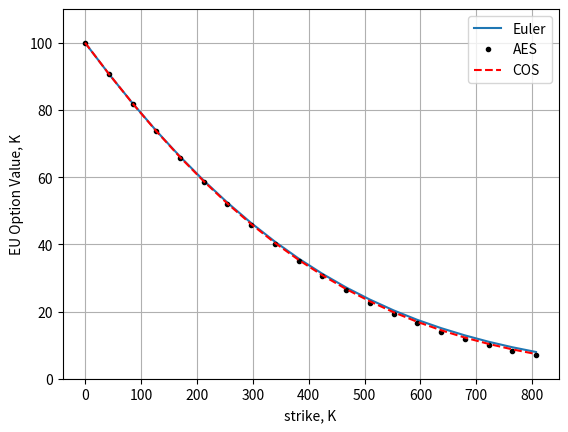

Here is the Python script that generated this plot:
#%%
"""
Created on July 05  2021
The Heston-Hull-White model and pricing European Options with Monte Carlo and the COS method

This code is purely educational and comes from "Financial Engineering" course by L.A. Grzelak
The course is based on the book “Mathematical Modeling and Computation
in Finance: With Exercises and Python and MATLAB Computer Codes”,
by C.W. Oosterlee and L.A. Grzelak, World Scientific Publishing Europe Ltd, 2019.
@author: Lech A. Grzelak
"""

import numpy as np
import matplotlib.pyplot as plt
import scipy.special as sp
import scipy.integrate as integrate
import enum 

# This class defines puts and calls
class OptionType(enum.Enum):
    CALL = 1.0
    PUT = -1.0

def CallPutOptionPriceCOSMthd_StochIR(cf,CP,S0,tau,K,N,L,P0T):
    # cf   - characteristic function as a functon, in the book denoted as \varphi
    # CP   - C for call and P for put
    # S0   - Initial stock price
    # tau  - time to maturity
    # K    - list of strikes
    # N    - Number of expansion terms
    # L    - size of truncation domain (typ.:L=8 or L=10)  
    # P0T  - zero-coupon bond for maturity T.
        
    # reshape K to a column vector
    if not isinstance(K, np.ndarray):
        K = np.array(K).reshape([len(K),1])
    
    #assigning i=sqrt(-1)
    i = complex(0.0, 1.0) 
    x0 = np.log(S0 / K)   
    
    # truncation domain
    a = 0.0 - L * np.sqrt(tau)
    b = 0.0 + L * np.sqrt(tau)
    
    # sumation from k = 0 to k=N-1
    k = np.linspace(0,N-1,N).reshape([N,1])  
    u = k * np.pi / (b - a)  

    # Determine coefficients for Put Prices  
    H_k = CallPutCoefficients(OptionType.PUT,a,b,k)   
    mat = np.exp(i * np.outer((x0 - a) , u))
    temp = cf(u) * H_k 
    temp[0] = 0.5 * temp[0]    
    value = K * np.real(mat.dot(temp))     
    
    # we use call-put parity for call options
    if CP == OptionType.CALL:
        value = value + S0 - K * P0T
        
    return value

# Determine coefficients for Put Prices 
def CallPutCoefficients(CP,a,b,k):
    if CP==OptionType.CALL:                  
        c = 0.0
        d = b
        coef = Chi_Psi(a,b,c,d,k)
        Chi_k = coef["chi"]
        Psi_k = coef["psi"]
        if a < b and b < 0.0:
            H_k = np.zeros([len(k),1])
        else:
            H_k      = 2.0 / (b - a) * (Chi_k - Psi_k)  
    elif CP==OptionType.PUT:
        c = a
        d = 0.0
        coef = Chi_Psi(a,b,c,d,k)
        Chi_k = coef["chi"]
        Psi_k = coef["psi"]
        H_k      = 2.0 / (b - a) * (- Chi_k + Psi_k)               
    
    return H_k    

def Chi_Psi(a,b,c,d,k):
    psi = np.sin(k * np.pi * (d - a) / (b - a)) - np.sin(k * np.pi * (c - a)/(b - a))
    psi[1:] = psi[1:] * (b - a) / (k[1:] * np.pi)
    psi[0] = d - c
    
    chi = 1.0 / (1.0 + np.power((k * np.pi / (b - a)) , 2.0)) 
    expr1 = np.cos(k * np.pi * (d - a)/(b - a)) * np.exp(d)  - np.cos(k * np.pi 
                  * (c - a) / (b - a)) * np.exp(c)
    expr2 = k * np.pi / (b - a) * np.sin(k * np.pi * 
                        (d - a) / (b - a))   - k * np.pi / (b - a) * np.sin(k 
                        * np.pi * (c - a) / (b - a)) * np.exp(c)
    chi = chi * (expr1 + expr2)
    
    value = {"chi":chi,"psi":psi }
    return value

def EUOptionPriceFromMCPathsGeneralizedStochIR(CP,S,K,T,M):
    # S is a vector of Monte Carlo samples at T
    result = np.zeros([len(K),1])
    if CP == OptionType.CALL:
        for (idx,k) in enumerate(K):
            result[idx] = np.mean(1.0/M*np.maximum(S-k,0.0))
    elif CP == OptionType.PUT:
        for (idx,k) in enumerate(K):
            result[idx] = np.mean(1.0/M*np.maximum(k-S,0.0))
    return result


def CIR_Sample(NoOfPaths,kappa,gamma,vbar,s,t,v_s):
    delta = 4.0 *kappa*vbar/gamma/gamma
    c= 1.0/(4.0*kappa)*gamma*gamma*(1.0-np.exp(-kappa*(t-s)))
    kappaBar = 4.0*kappa*v_s*np.exp(-kappa*(t-s))/(gamma*gamma*(1.0-np.exp(-kappa*(t-s))))
    sample = c* np.random.noncentral_chisquare(delta,kappaBar,NoOfPaths)
    return  sample

def GeneratePathsHestonHW_AES(NoOfPaths,NoOfSteps,P0T,T,S_0,kappa,gamma,rhoxr,rhoxv,vbar,v0,lambd,eta):    
 # time-step needed for differentiation
    dt = 0.0001    
    f0T = lambda t: - (np.log(P0T(t+dt))-np.log(P0T(t-dt)))/(2*dt)
    
    # Initial interest rate is a forward rate at time t->0
    r0 = f0T(0.00001)
    theta = lambda t: 1.0/lambd * (f0T(t+dt)-f0T(t-dt))/(2.0*dt) + f0T(t) + eta*eta/(2.0*lambd*lambd)*(1.0-np.exp(-2.0*lambd*t))
    
    Z1 = np.random.normal(0.0,1.0,[NoOfPaths,NoOfSteps])
    Z2 = np.random.normal(0.0,1.0,[NoOfPaths,NoOfSteps])
    Z3 = np.random.normal(0.0,1.0,[NoOfPaths,NoOfSteps])
    W1 = np.zeros([NoOfPaths, NoOfSteps+1])
    W2 = np.zeros([NoOfPaths, NoOfSteps+1])
    W3 = np.zeros([NoOfPaths, NoOfSteps+1])
    V = np.zeros([NoOfPaths, NoOfSteps+1])
    X = np.zeros([NoOfPaths, NoOfSteps+1])
    R = np.zeros([NoOfPaths, NoOfSteps+1])
    M_t = np.ones([NoOfPaths,NoOfSteps+1])
    R[:,0]=r0
    V[:,0]=v0
    X[:,0]=np.log(S_0)
    
    time = np.zeros([NoOfSteps+1])
        
    dt = T / float(NoOfSteps)
    for i in range(0,NoOfSteps):
        # making sure that samples from normal have mean 0 and variance 1
        if NoOfPaths > 1:
            Z1[:,i] = (Z1[:,i] - np.mean(Z1[:,i])) / np.std(Z1[:,i])
            Z2[:,i] = (Z2[:,i] - np.mean(Z2[:,i])) / np.std(Z2[:,i])
            Z3[:,i] = (Z3[:,i] - np.mean(Z3[:,i])) / np.std(Z3[:,i])
        
        W1[:,i+1] = W1[:,i] + np.power(dt, 0.5)*Z1[:,i]
        W2[:,i+1] = W2[:,i] + np.power(dt, 0.5)*Z2[:,i]
        W3[:,i+1] = W3[:,i] + np.power(dt, 0.5)*Z3[:,i]
        
        R[:,i+1] = R[:,i] + lambd*(theta(time[i]) - R[:,i]) * dt + eta* (W1[:,i+1]-W1[:,i])
        M_t[:,i+1] = M_t[:,i] * np.exp(0.5*(R[:,i+1] + R[:,i])*dt)
        
        # Exact samles for the variance process
        V[:,i+1] = CIR_Sample(NoOfPaths,kappa,gamma,vbar,0,dt,V[:,i])
         
        k0 = -rhoxv /gamma * kappa*vbar*dt
        k2 = rhoxv/gamma
        k1 = kappa*k2 -0.5
        k3 = np.sqrt(1.0-rhoxr*rhoxr - rhoxv*rhoxv)
        
        X[:,i+1] = X[:,i] + k0 + (k1*dt - k2)*V[:,i] + R[:,i]*dt + k2*V[:,i+1]+\
                    + np.sqrt(V[:,i]*dt)*(rhoxr*Z1[:,i] + k3 * Z3[:,i])
        
        # Moment matching component, i.e.: ensure that E(S(T)/M(T))= S0
        a = S_0 / np.mean(np.exp(X[:,i+1])/M_t[:,i+1])
        X[:,i+1] = X[:,i+1] + np.log(a)
        time[i+1] = time[i] +dt
        
    #Compute exponent
    S = np.exp(X)
    paths = {"time":time,"S":S,"R":R,"M_t":M_t}
    return paths

def GeneratePathsHestonHWEuler(NoOfPaths,NoOfSteps,P0T,T,S_0,kappa,gamma,rhoxr,rhoxv,vbar,v0,lambd,eta):    
 # time-step needed for differentiation
    dt = 0.0001    
    f0T = lambda t: - (np.log(P0T(t+dt))-np.log(P0T(t-dt)))/(2*dt)
    
    # Initial interest rate is a forward rate at time t->0
    r0 = f0T(0.00001)
    theta = lambda t: 1.0/lambd * (f0T(t+dt)-f0T(t-dt))/(2.0*dt) + f0T(t) + eta*eta/(2.0*lambd*lambd)*(1.0-np.exp(-2.0*lambd*t))
    
    Z1 = np.random.normal(0.0,1.0,[NoOfPaths,NoOfSteps])
    Z2 = np.random.normal(0.0,1.0,[NoOfPaths,NoOfSteps])
    Z3 = np.random.normal(0.0,1.0,[NoOfPaths,NoOfSteps])
    W1 = np.zeros([NoOfPaths, NoOfSteps+1])
    W2 = np.zeros([NoOfPaths, NoOfSteps+1])
    W3 = np.zeros([NoOfPaths, NoOfSteps+1])
    V = np.zeros([NoOfPaths, NoOfSteps+1])
    X = np.zeros([NoOfPaths, NoOfSteps+1])
    R = np.zeros([NoOfPaths, NoOfSteps+1])
    M_t = np.ones([NoOfPaths,NoOfSteps+1])
    R[:,0]=r0
    V[:,0]=v0
    X[:,0]=np.log(S_0)
    
    time = np.zeros([NoOfSteps+1])
        
    dt = T / float(NoOfSteps)
    for i in range(0,NoOfSteps):
        # making sure that samples from normal have mean 0 and variance 1
        if NoOfPaths > 1:
            Z1[:,i] = (Z1[:,i] - np.mean(Z1[:,i])) / np.std(Z1[:,i])
            Z2[:,i] = (Z2[:,i] - np.mean(Z2[:,i])) / np.std(Z2[:,i])
            Z3[:,i] = (Z3[:,i] - np.mean(Z3[:,i])) / np.std(Z3[:,i])
        
        W1[:,i+1] = W1[:,i] + np.power(dt, 0.5)*Z1[:,i]
        W2[:,i+1] = W2[:,i] + np.power(dt, 0.5)*Z2[:,i]
        W3[:,i+1] = W3[:,i] + np.power(dt, 0.5)*Z3[:,i]
        
        # Truncated boundary condition
        R[:,i+1] = R[:,i] + lambd*(theta(time[i]) - R[:,i]) * dt + eta* (W1[:,i+1]-W1[:,i])
        M_t[:,i+1] = M_t[:,i] * np.exp(0.5*(R[:,i+1] + R[:,i])*dt)
        V[:,i+1] = V[:,i] + kappa*(vbar - V[:,i]) * dt + gamma* np.sqrt(V[:,i]) * (W2[:,i+1]-W2[:,i])
        V[:,i+1] = np.maximum(V[:,i+1],0.0)
          
        term1 = rhoxr * (W1[:,i+1]-W1[:,i]) + rhoxv * (W2[:,i+1]-W2[:,i]) \
                + np.sqrt(1.0-rhoxr*rhoxr-rhoxv*rhoxv)* (W3[:,i+1]-W3[:,i])
                
        X[:,i+1] = X[:,i] + (R[:,i] - 0.5*V[:,i])*dt + np.sqrt(V[:,i])*term1
        time[i+1] = time[i] +dt            
        
        # Moment matching component, i.e.: ensure that E(S(T)/M(T))= S0
        a = S_0 / np.mean(np.exp(X[:,i+1])/M_t[:,i+1])
        X[:,i+1] = X[:,i+1] + np.log(a)
        
    #Compute exponent
    S = np.exp(X)
    paths = {"time":time,"S":S,"R":R,"M_t":M_t}
    return paths

# Exact expectation E(sqrt(V(t)))
def meanSqrtV_3(kappa,v0,vbar,gamma):
    delta = 4.0 *kappa*vbar/gamma/gamma
    c= lambda t: 1.0/(4.0*kappa)*gamma*gamma*(1.0-np.exp(-kappa*(t)))
    kappaBar = lambda t: 4.0*kappa*v0*np.exp(-kappa*t)/(gamma*gamma*(1.0-np.exp(-kappa*t)))
    temp1 = lambda t: np.sqrt(2.0*c(t))* sp.gamma((1.0+delta)/2.0)/sp.gamma(delta/2.0)*sp.hyp1f1(-0.5,delta/2.0,-kappaBar(t)/2.0)
    return temp1

def C_H1HW(u,tau,lambd):
    i = complex(0.0, 1.0)
    C = (i*u - 1.0)/lambd * (1-np.exp(-lambd*tau))
    return C

def D_H1HW(u,tau,kappa,gamma,rhoxv):
    i = complex(0.0, 1.0)
    
    D1 = np.sqrt(np.power(kappa-gamma*rhoxv*i*u,2)+(u*u+i*u)*gamma*gamma)
    g  = (kappa-gamma*rhoxv*i*u-D1)/(kappa-gamma*rhoxv*i*u+D1)
    C  = (1.0-np.exp(-D1*tau))/(gamma*gamma*(1.0-g*np.exp(-D1*tau)))\
        *(kappa-gamma*rhoxv*i*u-D1)
    return C
    
def A_H1HW(u,tau,P0T,lambd,eta,kappa,gamma,vbar,v0,rhoxv,rhoxr):
    i  = complex(0.0, 1.0)
    D1 = np.sqrt(np.power(kappa-gamma*rhoxv*i*u,2)+(u*u+i*u)*gamma*gamma)
    g  = (kappa-gamma*rhoxv*i*u-D1)/(kappa-gamma*rhoxv*i*u+D1)
    
    # function theta(t)
    dt = 0.0001    
    f0T = lambda t: - (np.log(P0T(t+dt))-np.log(P0T(t-dt)))/(2.0*dt)
    theta = lambda t: 1.0/lambd * (f0T(t+dt)-f0T(t-dt))/(2.0*dt) + f0T(t) + eta*eta/(2.0*lambd*lambd)*(1.0-np.exp(-2.0*lambd*t))  

    # Integration in the function I_1
    N  = 500
    z  = np.linspace(0,tau-1e-10,N)
    f1 = (1.0-np.exp(-lambd*z))*theta(tau-z)
    value1 = integrate.trapezoid(f1,z)
    
    # Note that I_1_adj also allows for theta to be time-dependent
    # therefore it is not exactly the same as given in the book
    I_1_adj = (i*u-1.0) * value1
    I_2     = tau/(gamma**2.0) *(kappa-gamma*rhoxv*i*u-D1) - 2.0/(gamma**2.0)*np.log((1.0-g*np.exp(-D1*tau))/(1.0-g))
    I_3     = 1.0/(2.0*np.power(lambd,3.0))* np.power(i+u,2.0)*(3.0+np.exp(-2.0*lambd*tau)-4.0*np.exp(-lambd*tau)-2.0*lambd*tau)
    
    meanSqrtV = meanSqrtV_3(kappa,v0,vbar,gamma)
    f2        = meanSqrtV(tau-z)*(1.0-np.exp(-lambd*z))
    value2    = integrate.trapezoid(f2,z)
    I_4       = -1.0/lambd * (i*u+u**2.0)*value2
    
    return I_1_adj + kappa*vbar*I_2 + 0.5*eta**2.0*I_3+eta*rhoxr*I_4

def ChFH1HWModel(P0T,lambd,eta,tau,kappa,gamma,vbar,v0,rhoxv, rhoxr):
    # Determine initial interest rate r(0)
    dt = 0.0001    
    f0T = lambda t: - (np.log(P0T(t+dt))-np.log(P0T(t-dt)))/(2.0*dt)
    r0 =f0T(0.00001)
    C = lambda u: C_H1HW(u,tau,lambd)
    D = lambda u: D_H1HW(u,tau,kappa,gamma,rhoxv)
    A = lambda u: A_H1HW(u,tau,P0T,lambd,eta,kappa,gamma,vbar,v0,rhoxv,rhoxr)
    cf = lambda u: np.exp(A(u) + C(u)*r0 + D(u)*v0 )
    return cf

def mainCalculation():
    CP  = OptionType.CALL  
    
    NoOfPaths = 10000
    NoOfSteps = 500
    
    # HW model settings
    lambd = 1.12
    eta   = 0.01
    S0    = 100.0
    T     = 15.0       
    r     = 0.1
   
    # Strike range
    K = np.linspace(.01,1.8*S0*np.exp(r*T),20)
    K = np.array(K).reshape([len(K),1])
      
    # We define a ZCB curve (obtained from the market)
    P0T = lambda T: np.exp(-r*T) 
    
    # Settings for the COS method
    N = 2000
    L = 15  
    
    gamma = 0.3
    vbar  = 0.05
    v0    = 0.02
    rhoxr = 0.5
    rhoxv =-0.8
    kappa = 0.5
    
    np.random.seed(1)
    paths = GeneratePathsHestonHWEuler(NoOfPaths,NoOfSteps,P0T,T,S0,kappa,gamma,rhoxr,rhoxv,vbar,v0,lambd,eta)
    S = paths["S"]
    M_t = paths["M_t"]
    
    print(np.mean(S[:,-1]/M_t[:,-1]))
    valueOptMC= EUOptionPriceFromMCPathsGeneralizedStochIR(CP,S[:,-1],K,T,M_t[:,-1])
    
    np.random.seed(1)
    pathsExact = GeneratePathsHestonHW_AES(NoOfPaths,NoOfSteps,P0T,T,S0,kappa,gamma,rhoxr,rhoxv,vbar,v0,lambd,eta)
    S_ex = pathsExact["S"]
    M_t_ex = pathsExact["M_t"]
    valueOptMC_ex= EUOptionPriceFromMCPathsGeneralizedStochIR(CP,S_ex[:,-1],K,T,M_t_ex[:,-1])
    
    print(np.mean(S_ex[:,-1]/M_t_ex[:,-1]))
    
    plt.figure(1)
    plt.plot(K,valueOptMC)
    plt.plot(K,valueOptMC_ex,'.k')
    plt.ylim([0.0,110.0])
        
    # The COS method
    cf2 = ChFH1HWModel(P0T,lambd,eta,T,kappa,gamma,vbar,v0,rhoxv, rhoxr)
    u=np.array([1.0,2.0,3.0])
    print(cf2(u))
    valCOS = CallPutOptionPriceCOSMthd_StochIR(cf2, CP, S0, T, K, N, L,P0T(T))
    plt.plot(K,valCOS,'--r')
    plt.legend(['Euler','AES','COS'])
    plt.grid()
    plt.xlabel('strike, K')
    plt.ylabel('EU Option Value, K')
    print("Value from the COS method:")
    print(valCOS)
    plt.show()
mainCalculation()
